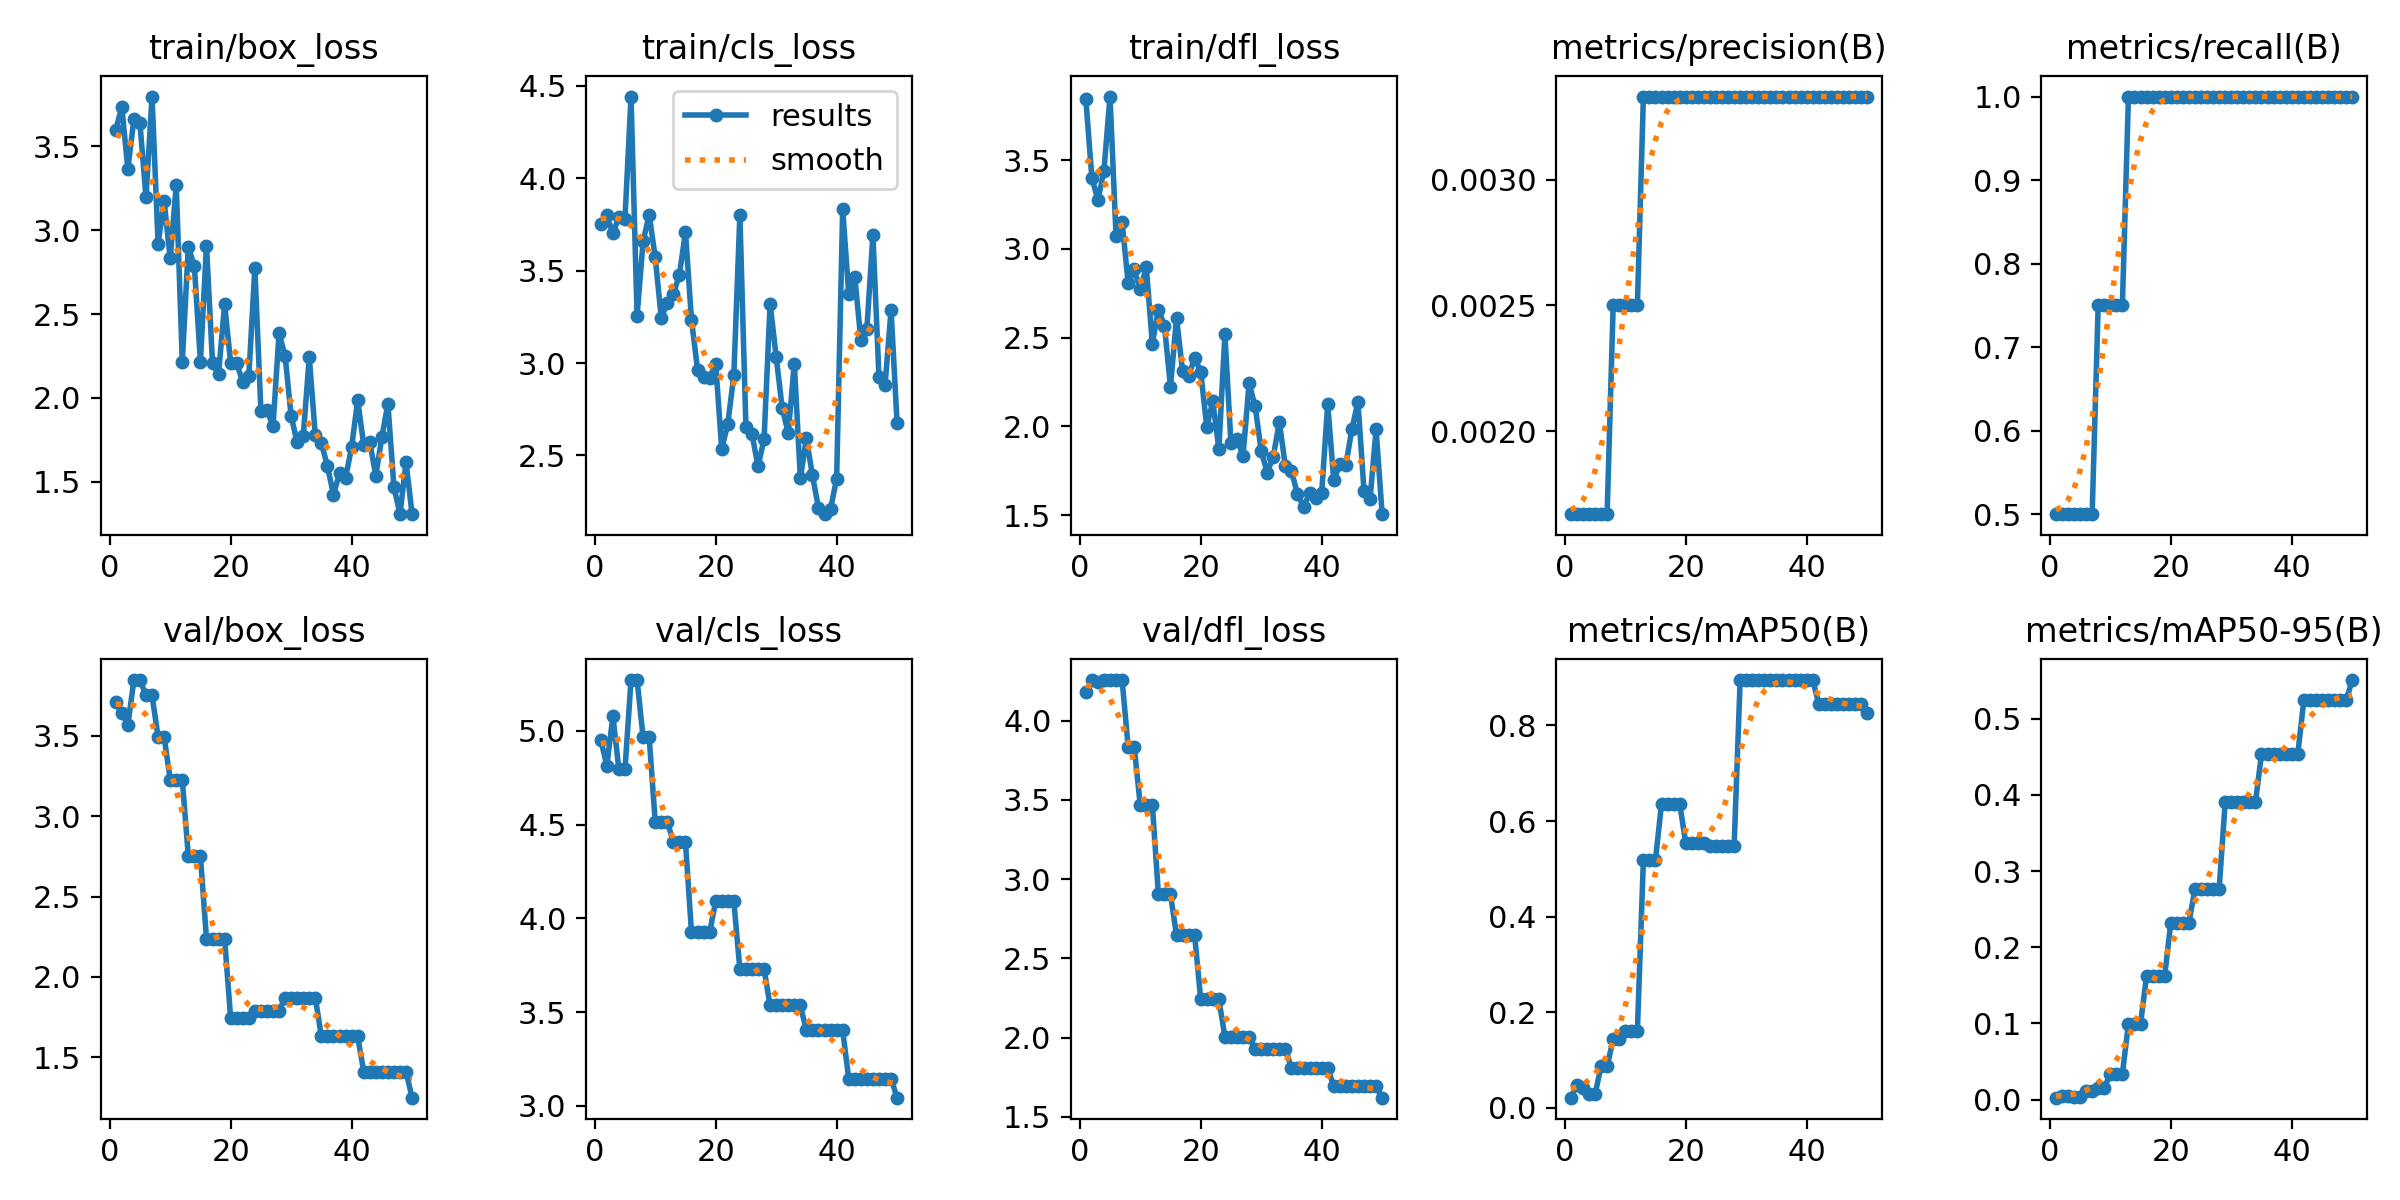

The file beside this chart, header and first rows:
epoch, time, train/box_loss, train/cls_loss, train/dfl_loss, metrics/precision(B), metrics/recall(B), metrics/mAP50(B), metrics/mAP50-95(B), val/box_loss, val/cls_loss, val/dfl_loss, lr/pg0, lr/pg1, lr/pg2
1, 3.503, 3.6, 3.752, 3.844, 0.00167, 0.5, 0.02148, 0.00246, 3.709, 4.952, 4.179, 0, 0, 0
2, 6.653, 3.735, 3.799, 3.402, 0.00167, 0.5, 0.04784, 0.00514, 3.645, 4.815, 4.255, 1.9604e-05, 1.9604e-05, 1.9604e-05
3, 9.476, 3.365, 3.702, 3.275, 0.00167, 0.5, 0.04247, 0.005, 3.569, 5.078, 4.247, 3.8416e-05, 3.8416e-05, 3.8416e-05
4, 12.43, 3.663, 3.792, 3.441, 0.00167, 0.5, 0.02826, 0.00283, 3.848, 4.795, 4.256, 5.6436e-05, 5.6436e-05, 5.6436e-05
5, 15.42, 3.637, 3.78, 3.858, 0.00167, 0.5, 0.02826, 0.00283, 3.848, 4.795, 4.256, 7.3664e-05, 7.3664e-05, 7.3664e-05
6, 18.4, 3.196, 4.442, 3.073, 0.00167, 0.5, 0.08709, 0.01077, 3.752, 5.272, 4.257, 9.01e-05, 9.01e-05, 9.01e-05
7, 21.26, 3.797, 3.256, 3.152, 0.00167, 0.5, 0.08709, 0.01077, 3.752, 5.272, 4.257, 0.0001057, 0.0001057, 0.0001057
8, 24.95, 2.92, 3.659, 2.807, 0.0025, 0.75, 0.144, 0.01499, 3.494, 4.966, 3.836, 0.0001206, 0.0001206, 0.0001206
9, 29.03, 3.172, 3.803, 2.885, 0.0025, 0.75, 0.144, 0.01499, 3.494, 4.966, 3.836, 0.0001347, 0.0001347, 0.0001347
10, 32.26, 2.832, 3.573, 2.772, 0.0025, 0.75, 0.16, 0.03388, 3.227, 4.516, 3.47, 0.0001479, 0.0001479, 0.0001479
11, 36.29, 3.269, 3.243, 2.898, 0.0025, 0.75, 0.16, 0.03388, 3.227, 4.516, 3.47, 0.0001604, 0.0001604, 0.0001604
12, 39.79, 2.214, 3.325, 2.466, 0.0025, 0.75, 0.16, 0.03388, 3.227, 4.516, 3.47, 0.0001721, 0.0001721, 0.0001721
13, 42.93, 2.902, 3.375, 2.658, 0.00333, 1, 0.5196, 0.09927, 2.75, 4.407, 2.905, 0.000183, 0.000183, 0.000183
14, 46.15, 2.784, 3.477, 2.568, 0.00333, 1, 0.5196, 0.09927, 2.75, 4.407, 2.905, 0.0001931, 0.0001931, 0.0001931
15, 50.46, 2.216, 3.71, 2.224, 0.00333, 1, 0.5196, 0.09927, 2.75, 4.407, 2.905, 0.0002024, 0.0002024, 0.0002024
16, 54.67, 2.909, 3.233, 2.612, 0.00333, 1, 0.6367, 0.1628, 2.238, 3.927, 2.645, 0.0002109, 0.0002109, 0.0002109
17, 58.11, 2.208, 2.965, 2.311, 0.00333, 1, 0.6367, 0.1628, 2.238, 3.927, 2.645, 0.0002186, 0.0002186, 0.0002186
18, 61.74, 2.143, 2.926, 2.283, 0.00333, 1, 0.6367, 0.1628, 2.238, 3.927, 2.645, 0.0002256, 0.0002256, 0.0002256
19, 65.5, 2.559, 2.921, 2.386, 0.00333, 1, 0.6367, 0.1628, 2.238, 3.927, 2.645, 0.0002317, 0.0002317, 0.0002317
20, 69.1, 2.208, 2.994, 2.309, 0.00333, 1, 0.5541, 0.2322, 1.743, 4.091, 2.241, 0.000237, 0.000237, 0.000237
21, 73.17, 2.208, 2.535, 1.998, 0.00333, 1, 0.5541, 0.2322, 1.743, 4.091, 2.241, 0.0002416, 0.0002416, 0.0002416
22, 76.8, 2.093, 2.67, 2.143, 0.00333, 1, 0.5541, 0.2322, 1.743, 4.091, 2.241, 0.0002454, 0.0002454, 0.0002454
23, 80.32, 2.128, 2.934, 1.873, 0.00333, 1, 0.5541, 0.2322, 1.743, 4.091, 2.241, 0.0002483, 0.0002483, 0.0002483
24, 83.71, 2.774, 3.803, 2.519, 0.00333, 1, 0.5471, 0.2767, 1.786, 3.729, 2.006, 0.0002505, 0.0002505, 0.0002505
25, 86.9, 1.924, 2.652, 1.905, 0.00333, 1, 0.5471, 0.2767, 1.786, 3.729, 2.006, 0.0002519, 0.0002519, 0.0002519
26, 90.08, 1.93, 2.616, 1.929, 0.00333, 1, 0.5471, 0.2767, 1.786, 3.729, 2.006, 0.0002525, 0.0002525, 0.0002525
27, 93.39, 1.829, 2.441, 1.835, 0.00333, 1, 0.5471, 0.2767, 1.786, 3.729, 2.006, 0.0002523, 0.0002523, 0.0002523
28, 96.65, 2.384, 2.589, 2.244, 0.00333, 1, 0.5471, 0.2767, 1.786, 3.729, 2.006, 0.0002513, 0.0002513, 0.0002513
29, 100.1, 2.251, 3.322, 2.113, 0.00333, 1, 0.895, 0.3902, 1.87, 3.536, 1.929, 0.0002495, 0.0002495, 0.0002495
30, 104.1, 1.891, 3.033, 1.864, 0.00333, 1, 0.895, 0.3902, 1.87, 3.536, 1.929, 0.000247, 0.000247, 0.000247
31, 107.4, 1.734, 2.756, 1.74, 0.00333, 1, 0.895, 0.3902, 1.87, 3.536, 1.929, 0.0002436, 0.0002436, 0.0002436
32, 110.6, 1.77, 2.622, 1.831, 0.00333, 1, 0.895, 0.3902, 1.87, 3.536, 1.929, 0.0002394, 0.0002394, 0.0002394
33, 114.9, 2.243, 2.997, 2.025, 0.00333, 1, 0.895, 0.3902, 1.87, 3.536, 1.929, 0.0002345, 0.0002345, 0.0002345
34, 118.5, 1.775, 2.376, 1.777, 0.00333, 1, 0.895, 0.3902, 1.87, 3.536, 1.929, 0.0002288, 0.0002288, 0.0002288
35, 121.6, 1.731, 2.592, 1.75, 0.00333, 1, 0.895, 0.4535, 1.63, 3.403, 1.808, 0.0002222, 0.0002222, 0.0002222
36, 125.1, 1.593, 2.391, 1.618, 0.00333, 1, 0.895, 0.4535, 1.63, 3.403, 1.808, 0.0002149, 0.0002149, 0.0002149
37, 128.2, 1.422, 2.216, 1.548, 0.00333, 1, 0.895, 0.4535, 1.63, 3.403, 1.808, 0.0002068, 0.0002068, 0.0002068
38, 131.5, 1.552, 2.182, 1.624, 0.00333, 1, 0.895, 0.4535, 1.63, 3.403, 1.808, 0.0001979, 0.0001979, 0.0001979
39, 135.3, 1.522, 2.211, 1.597, 0.00333, 1, 0.895, 0.4535, 1.63, 3.403, 1.808, 0.0001882, 0.0001882, 0.0001882
40, 138.3, 1.706, 2.374, 1.624, 0.00333, 1, 0.895, 0.4535, 1.63, 3.403, 1.808, 0.0001777, 0.0001777, 0.0001777
41, 141.6, 1.986, 3.833, 2.126, 0.00333, 1, 0.895, 0.4535, 1.63, 3.403, 1.808, 0.0001664, 0.0001664, 0.0001664
42, 145.2, 1.721, 3.373, 1.697, 0.00333, 1, 0.845, 0.5242, 1.411, 3.145, 1.693, 0.0001543, 0.0001543, 0.0001543
43, 148.2, 1.737, 3.466, 1.786, 0.00333, 1, 0.845, 0.5242, 1.411, 3.145, 1.693, 0.0001415, 0.0001415, 0.0001415
44, 151.4, 1.537, 3.127, 1.781, 0.00333, 1, 0.845, 0.5242, 1.411, 3.145, 1.693, 0.0001278, 0.0001278, 0.0001278
45, 154.9, 1.765, 3.186, 1.986, 0.00333, 1, 0.845, 0.5242, 1.411, 3.145, 1.693, 0.0001133, 0.0001133, 0.0001133
46, 158.2, 1.965, 3.694, 2.138, 0.00333, 1, 0.845, 0.5242, 1.411, 3.145, 1.693, 9.81e-05, 9.81e-05, 9.81e-05
47, 161.6, 1.467, 2.922, 1.639, 0.00333, 1, 0.845, 0.5242, 1.411, 3.145, 1.693, 8.2064e-05, 8.2064e-05, 8.2064e-05
48, 164.8, 1.308, 2.879, 1.59, 0.00333, 1, 0.845, 0.5242, 1.411, 3.145, 1.693, 6.5236e-05, 6.5236e-05, 6.5236e-05
49, 169.1, 1.616, 3.287, 1.983, 0.00333, 1, 0.845, 0.5242, 1.411, 3.145, 1.693, 4.7616e-05, 4.7616e-05, 4.7616e-05
50, 172.3, 1.306, 2.673, 1.506, 0.00333, 1, 0.8254, 0.551, 1.249, 3.044, 1.621, 2.9204e-05, 2.9204e-05, 2.9204e-05
